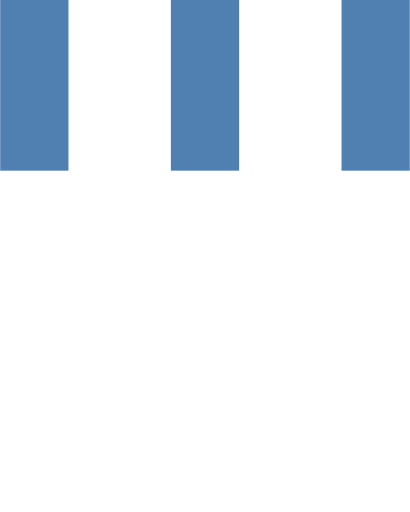
t = 0.00 s
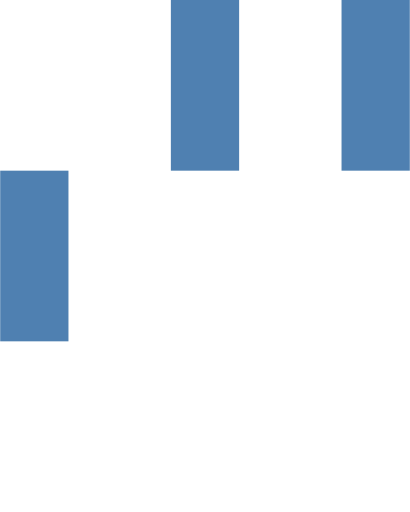
t = 0.15 s
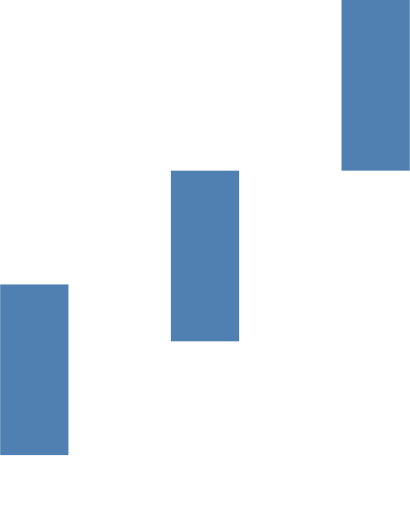
t = 0.35 s
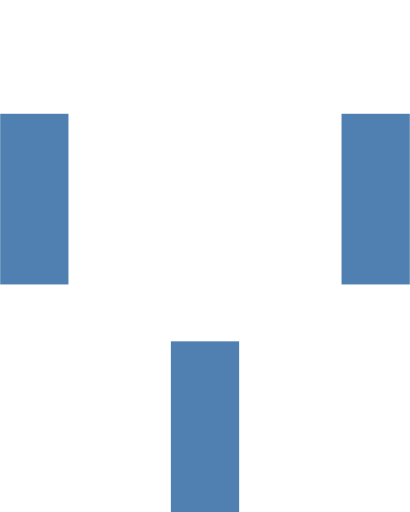
t = 0.50 s
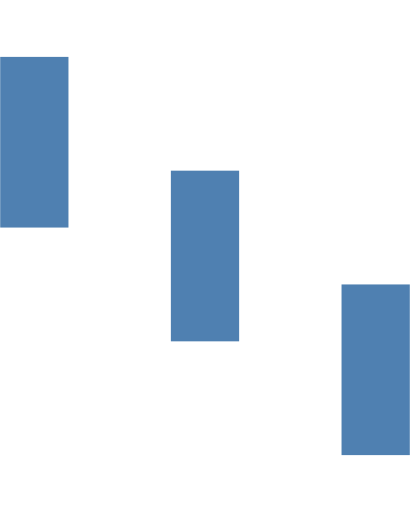
t = 0.65 s
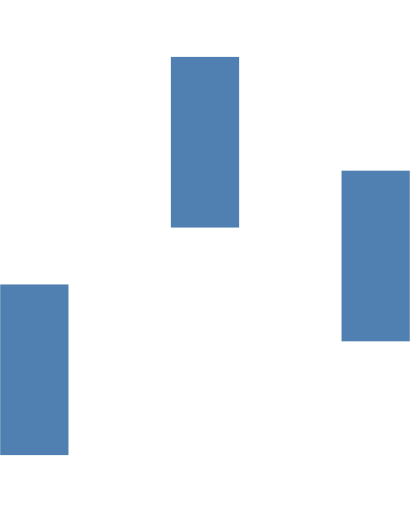
t = 0.85 s

The animated SVG that drew these frames (rendered in a browser with its animation timeline set to each time). Animation: 3 SMIL elements (animateTransform=3); one cycle of 1.00 s, repeats indefinitely.

  <svg version="1.1" id="Layer_1" xmlns="http://www.w3.org/2000/svg" xmlns:xlink="http://www.w3.org/1999/xlink" x="0px" y="0px"
     width="24px" height="30px" viewBox="0 0 24 30" style="enable-background:new 0 0 50 50;" xml:space="preserve">
    <rect x="0" y="0" width="4" height="10" fill="#4F80B1">
      <animateTransform attributeType="xml"
        attributeName="transform" type="translate"
        values="0 0; 0 20; 0 0"
        begin="0" dur="0.6s" repeatCount="indefinite" />
    </rect>
    <rect x="10" y="0" width="4" height="10" fill="#4F80B1">
      <animateTransform attributeType="xml"
        attributeName="transform" type="translate"
        values="0 0; 0 20; 0 0"
        begin="0.2s" dur="0.6s" repeatCount="indefinite" />
    </rect>
    <rect x="20" y="0" width="4" height="10" fill="#4F80B1">
      <animateTransform attributeType="xml"
        attributeName="transform" type="translate"
        values="0 0; 0 20; 0 0"
        begin="0.4s" dur="0.6s" repeatCount="indefinite" />
    </rect>
  </svg>